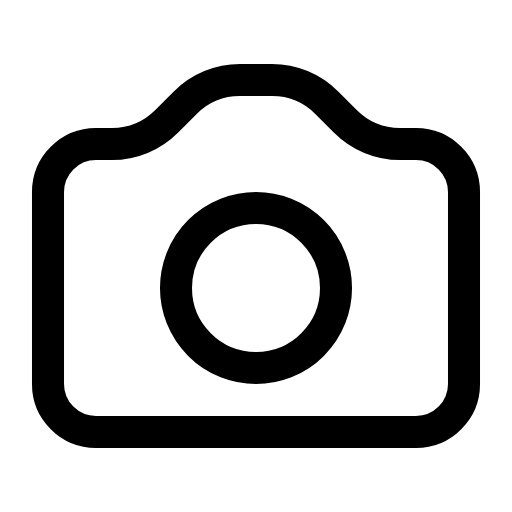
t = 0.00 s
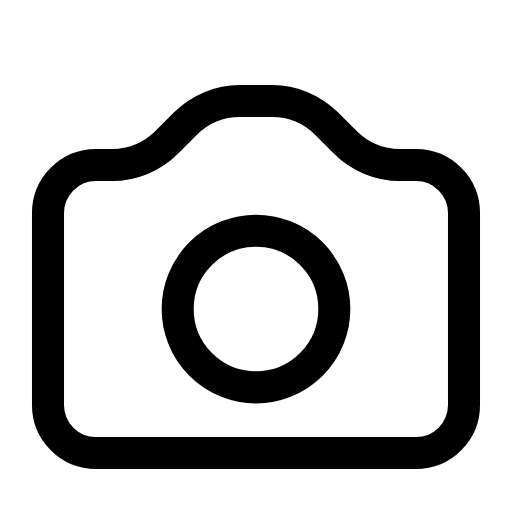
t = 0.39 s
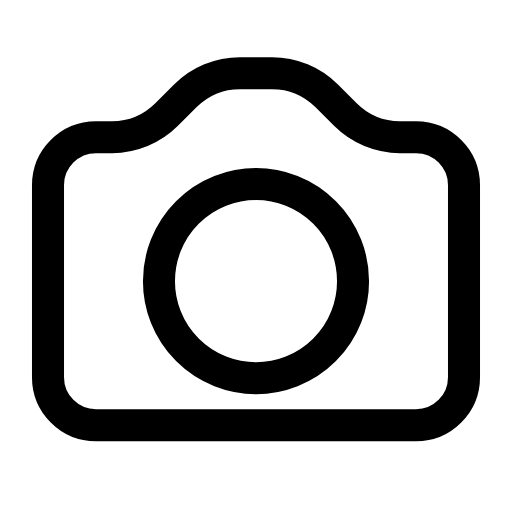
t = 0.82 s
t = 1.14 s: frame unchanged from t = 0.00 s, image omitted
t = 1.69 s: frame unchanged from t = 0.00 s, image omitted
t = 2.05 s: frame unchanged from t = 0.00 s, image omitted

The animated SVG that drew these frames (rendered in a browser with its animation timeline set to each time). Animation: 2 SMIL elements (animate=1,animateTransform=1); one cycle of 2.40 s, repeats indefinitely.

<svg xmlns="http://www.w3.org/2000/svg" viewBox="0 0 16 16" width="16" height="16" fill="none" stroke="currentColor" stroke-width="1.001" stroke-linecap="round" stroke-linejoin="round"><g><animateTransform attributeName="transform" type="translate" dur="2.4s" repeatCount="indefinite" keyTimes="0;0.133;0.192;0.317;0.408;1" values="0 0;0 0;0 .7;0 -.25;0 0;0 0" calcMode="spline" keySplines="0 0 1 1;.15 .75 .25 1;.37 0 .63 1;.37 0 .63 1;0 0 1 1"/><path d="M3 4.5L3.5 4.5C4.14 4.5 4.754 4.246 5.207 3.793L5.793 3.207C6.246 2.754 6.86 2.5 7.5 2.5L8.5 2.5C9.14 2.5 9.754 2.754 10.207 3.207L10.793 3.793C11.246 4.246 11.86 4.5 12.5 4.5L13 4.5C13.828 4.5 14.5 5.172 14.5 6L14.5 12C14.5 12.828 13.828 13.5 13 13.5L3 13.5C2.172 13.5 1.5 12.828 1.5 12L1.5 6C1.5 5.172 2.172 4.5 3 4.5L3 4.5Z"></path><circle cx="8" cy="9" r="2.5"><animate attributeName="r" dur="2.4s" repeatCount="indefinite" keyTimes="0;0.146;0.217;0.258;0.383;0.475;1" values="2.5;2.5;0.5;0.5;3.1;2.5;2.5" calcMode="spline" keySplines="0 0 1 1;.6 0 .9 .4;0 0 1 1;.15 .75 .25 1;.37 0 .63 1;0 0 1 1"/></circle></g></svg>
